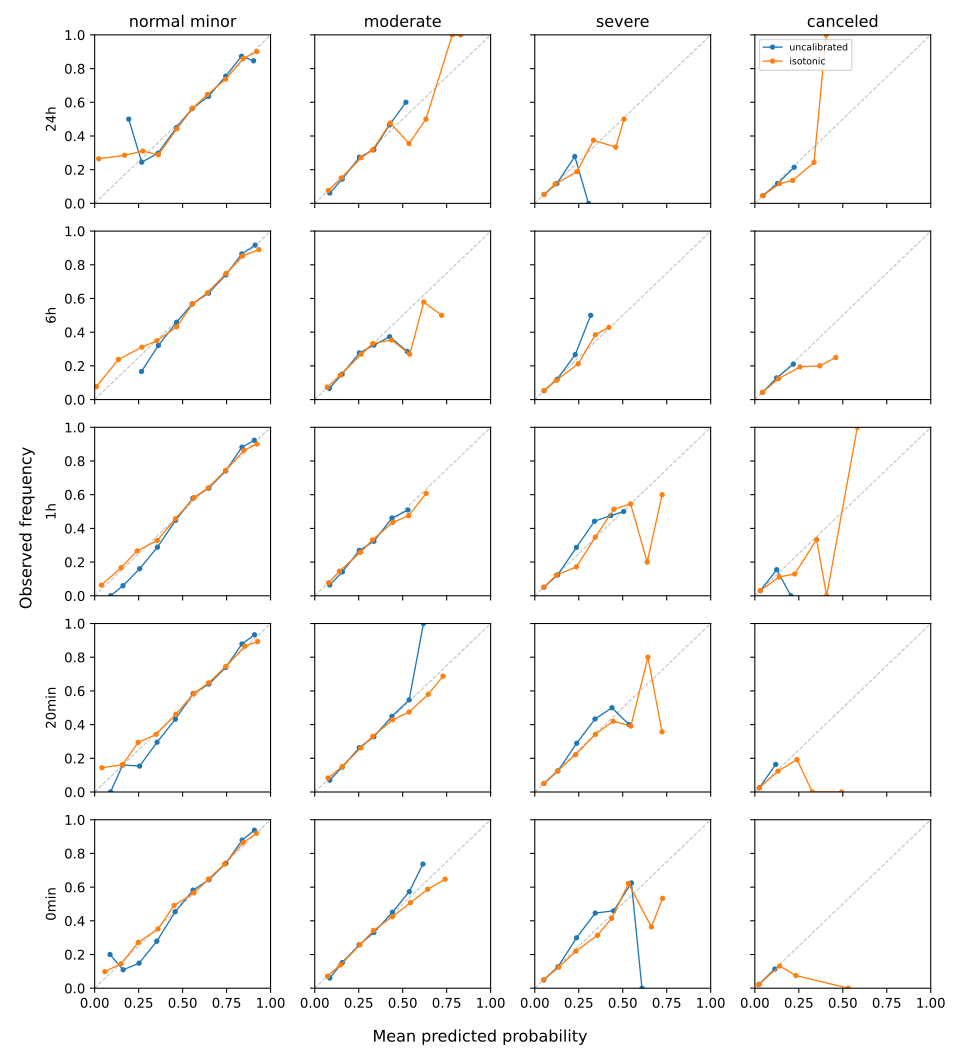

The data file committed next to this chart (first rows):
prediction_time, class, bin, bin_lower, bin_upper, n_rows, mean_predicted_probability, observed_frequency
24h, normal_minor, 0, 0.0, 0.1, 34, 0.02293, 0.2647
24h, normal_minor, 1, 0.1, 0.2, 21, 0.1701, 0.2857
24h, normal_minor, 2, 0.2, 0.3, 58, 0.274, 0.3103
24h, normal_minor, 3, 0.3, 0.4, 264, 0.3619, 0.2879
24h, normal_minor, 4, 0.4, 0.5, 1425, 0.4679, 0.4428
24h, normal_minor, 5, 0.5, 0.6, 6289, 0.5566, 0.5645
24h, normal_minor, 6, 0.6, 0.7, 4988, 0.641, 0.6462
24h, normal_minor, 7, 0.7, 0.8, 2435, 0.7455, 0.7376
24h, normal_minor, 8, 0.8, 0.9, 1821, 0.8445, 0.86
24h, normal_minor, 9, 0.9, 1.0, 131, 0.9222, 0.9008
24h, moderate, 0, 0.0, 0.1, 1151, 0.07676, 0.07646
24h, moderate, 1, 0.1, 0.2, 2805, 0.1509, 0.1508
24h, moderate, 2, 0.2, 0.3, 8302, 0.2646, 0.2723
24h, moderate, 3, 0.3, 0.4, 4918, 0.3295, 0.3168
24h, moderate, 4, 0.4, 0.5, 243, 0.4295, 0.4774
24h, moderate, 5, 0.5, 0.6, 31, 0.5361, 0.3548
24h, moderate, 6, 0.6, 0.7, 14, 0.6322, 0.5
24h, moderate, 7, 0.7, 0.8, 1, 0.7821, 1.0
24h, moderate, 8, 0.8, 0.9, 1, 0.8296, 1.0
24h, moderate, 9, 0.9, 1.0, 0, , 
24h, severe, 0, 0.0, 0.1, 14813, 0.05325, 0.05232
24h, severe, 1, 0.1, 0.2, 2573, 0.116, 0.115
24h, severe, 2, 0.2, 0.3, 48, 0.2395, 0.1875
24h, severe, 3, 0.3, 0.4, 24, 0.3343, 0.375
24h, severe, 4, 0.4, 0.5, 6, 0.4607, 0.3333
24h, severe, 5, 0.5, 0.6, 2, 0.5074, 0.5
24h, severe, 6, 0.6, 0.7, 0, , 
24h, severe, 7, 0.7, 0.8, 0, , 
24h, severe, 8, 0.8, 0.9, 0, , 
24h, severe, 9, 0.9, 1.0, 0, , 
24h, canceled, 0, 0.0, 0.1, 15998, 0.04486, 0.04594
24h, canceled, 1, 0.1, 0.2, 1305, 0.1409, 0.1172
24h, canceled, 2, 0.2, 0.3, 125, 0.2152, 0.136
24h, canceled, 3, 0.3, 0.4, 37, 0.3366, 0.2432
24h, canceled, 4, 0.4, 0.5, 1, 0.4056, 1.0
24h, canceled, 5, 0.5, 0.6, 0, , 
24h, canceled, 6, 0.6, 0.7, 0, , 
24h, canceled, 7, 0.7, 0.8, 0, , 
24h, canceled, 8, 0.8, 0.9, 0, , 
24h, canceled, 9, 0.9, 1.0, 0, , 
6h, normal_minor, 0, 0.0, 0.1, 52, 0.009772, 0.07692
6h, normal_minor, 1, 0.1, 0.2, 21, 0.1352, 0.2381
6h, normal_minor, 2, 0.2, 0.3, 45, 0.2684, 0.3111
6h, normal_minor, 3, 0.3, 0.4, 209, 0.3536, 0.3493
6h, normal_minor, 4, 0.4, 0.5, 1105, 0.4666, 0.4317
6h, normal_minor, 5, 0.5, 0.6, 5928, 0.5571, 0.5685
6h, normal_minor, 6, 0.6, 0.7, 5738, 0.6412, 0.6337
6h, normal_minor, 7, 0.7, 0.8, 2319, 0.7469, 0.7482
6h, normal_minor, 8, 0.8, 0.9, 1808, 0.8407, 0.8523
6h, normal_minor, 9, 0.9, 1.0, 155, 0.9337, 0.8903
6h, moderate, 0, 0.0, 0.1, 783, 0.07152, 0.07407
6h, moderate, 1, 0.1, 0.2, 3126, 0.1452, 0.1443
6h, moderate, 2, 0.2, 0.3, 8440, 0.2636, 0.2698
6h, moderate, 3, 0.3, 0.4, 4755, 0.3301, 0.3323
6h, moderate, 4, 0.4, 0.5, 229, 0.4368, 0.3537
6h, moderate, 5, 0.5, 0.6, 26, 0.5403, 0.2692
6h, moderate, 6, 0.6, 0.7, 19, 0.6204, 0.5789
6h, moderate, 7, 0.7, 0.8, 2, 0.7214, 0.5
6h, moderate, 8, 0.8, 0.9, 0, , 
6h, moderate, 9, 0.9, 1.0, 0, , 
... 140 more rows
